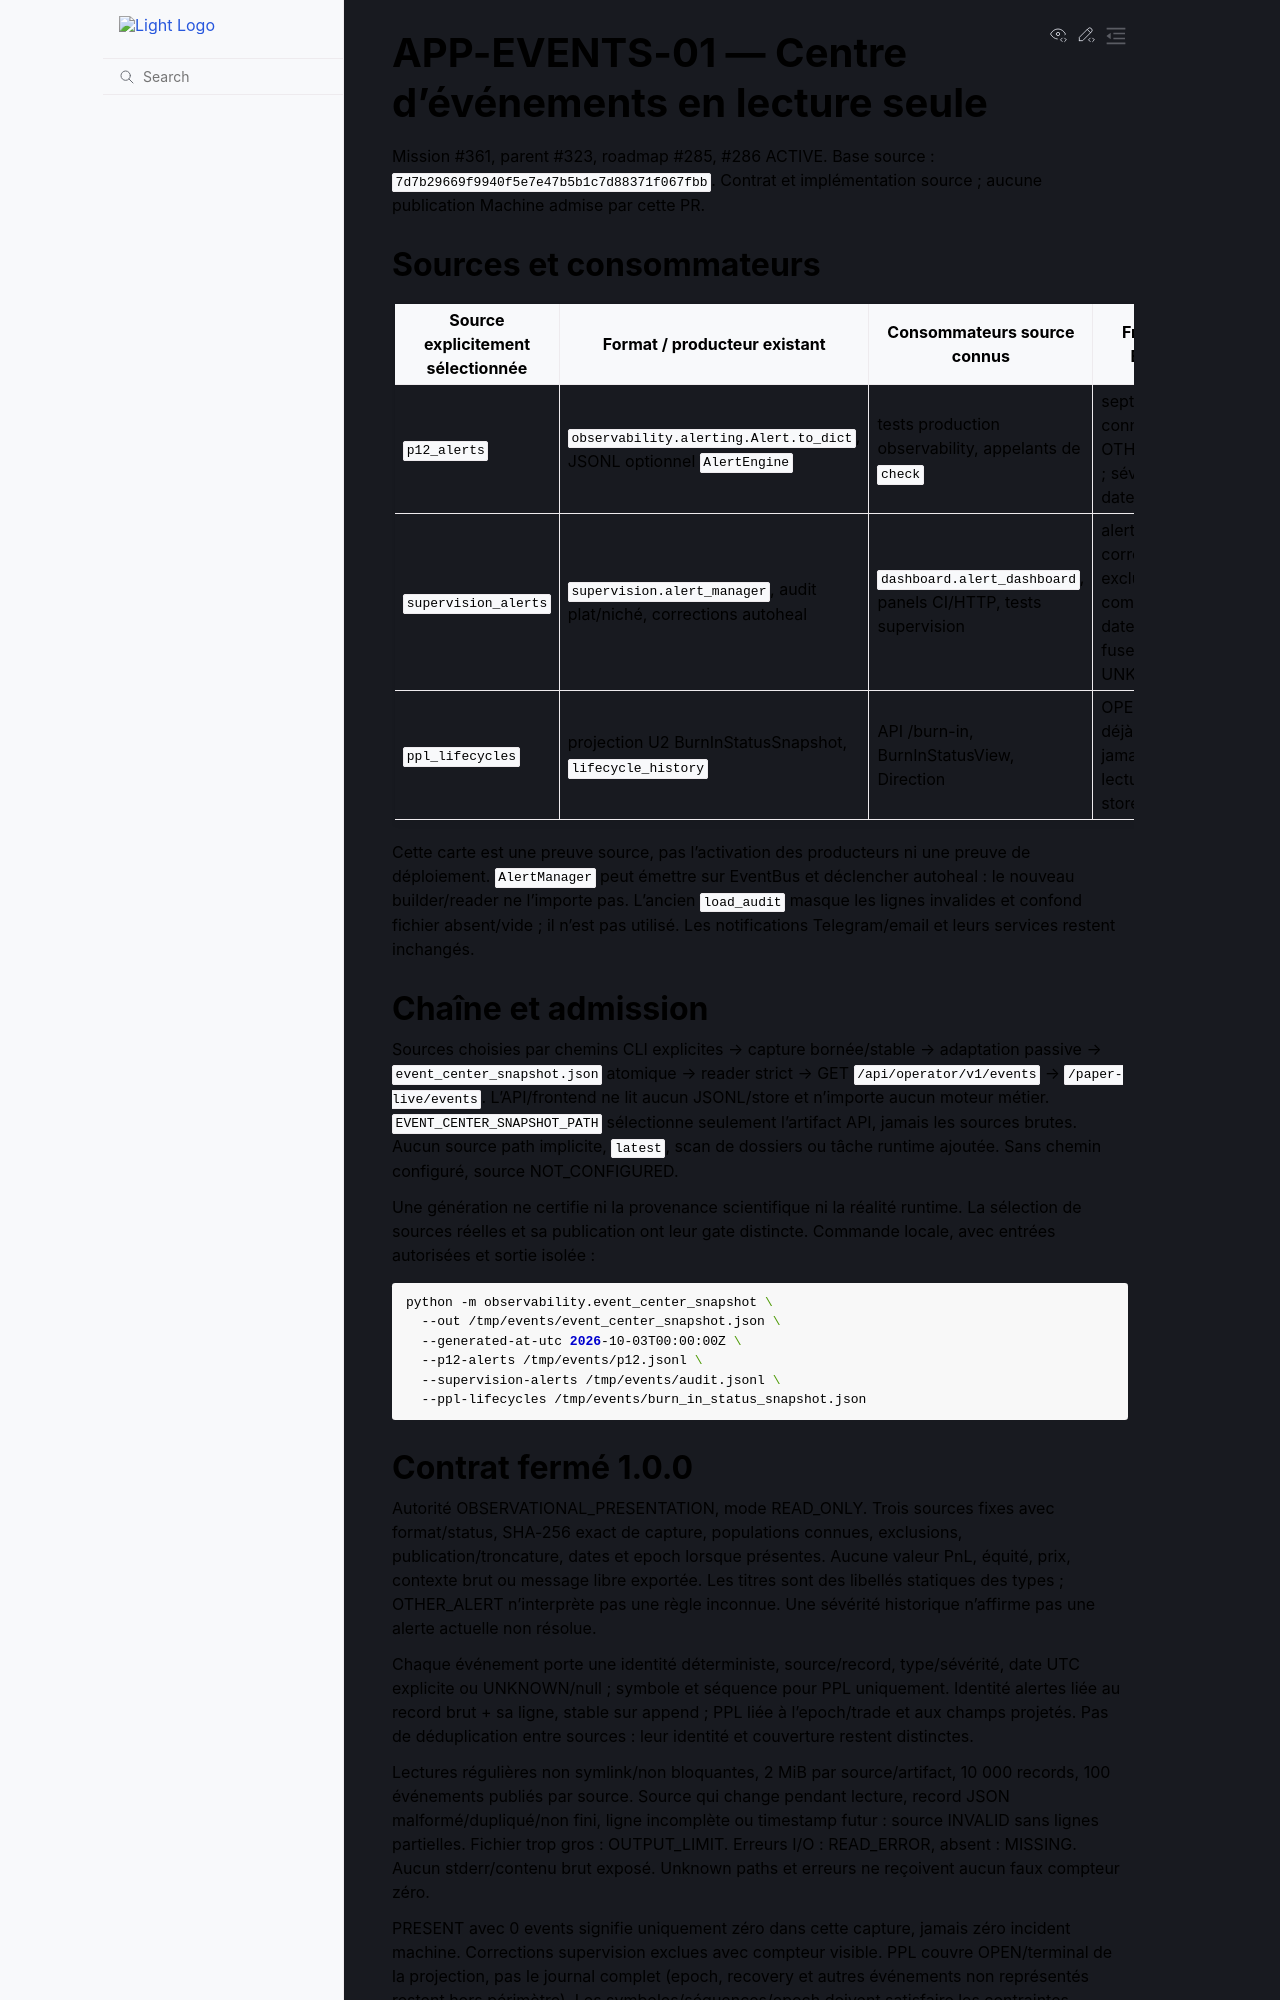

repository: 3a7i3/crypto-ia-terminal · page: contracts/APP_EVENTS_01_CONTRACT.html · generator: sphinx

# APP-EVENTS-01 — Centre d’événements en lecture seule

Mission #361, parent #323, roadmap #285, #286 ACTIVE.
Base source : `7d7b29669f9940f5e7e47b5b1c7d88371f067fbb`.
Contrat et implémentation source ; aucune publication Machine admise par cette PR.

## Sources et consommateurs

| Source explicitement sélectionnée | Format / producteur existant | Consommateurs source connus | Frontière Events |
|---|---|---|---|
| `p12_alerts` | `observability.alerting.Alert.to_dict`, JSONL optionnel `AlertEngine` | tests production observability, appelants de `check` | sept règles connues ou OTHER_ALERT ; sévérité, date UNIX |
| `supervision_alerts` | `supervision.alert_manager`, audit plat/niché, corrections autoheal | `dashboard.alert_dashboard`, panels CI/HTTP, tests supervision | alertes ; corrections exclues et comptées ; date sans fuseau UNKNOWN |
| `ppl_lifecycles` | projection U2 BurnInStatusSnapshot, `lifecycle_history` | API /burn-in, BurnInStatusView, Direction | OPEN/terminal déjà projetés ; jamais une lecture du store PPL |

Cette carte est une preuve source, pas l'activation des producteurs ni une preuve
de déploiement. `AlertManager` peut émettre sur EventBus et déclencher autoheal :
le nouveau builder/reader ne l'importe pas. L'ancien `load_audit` masque les
lignes invalides et confond fichier absent/vide ; il n'est pas utilisé.
Les notifications Telegram/email et leurs services restent inchangés.

## Chaîne et admission

Sources choisies par chemins CLI explicites → capture bornée/stable → adaptation
passive → `event_center_snapshot.json` atomique → reader strict → GET
`/api/operator/v1/events` → `/paper-live/events`.
L'API/frontend ne lit aucun JSONL/store et n'importe aucun moteur métier.
`EVENT_CENTER_SNAPSHOT_PATH` sélectionne seulement l'artifact API, jamais les
sources brutes. Aucun source path implicite, `latest`, scan de dossiers ou tâche
runtime ajoutée. Sans chemin configuré, source NOT_CONFIGURED.

Une génération ne certifie ni la provenance scientifique ni la réalité runtime.
La sélection de sources réelles et sa publication ont leur gate distincte.
Commande locale, avec entrées autorisées et sortie isolée :

```bash
python -m observability.event_center_snapshot \
  --out /tmp/events/event_center_snapshot.json \
  --generated-at-utc 2026-10-03T00:00:00Z \
  --p12-alerts /tmp/events/p12.jsonl \
  --supervision-alerts /tmp/events/audit.jsonl \
  --ppl-lifecycles /tmp/events/burn_in_status_snapshot.json
```
